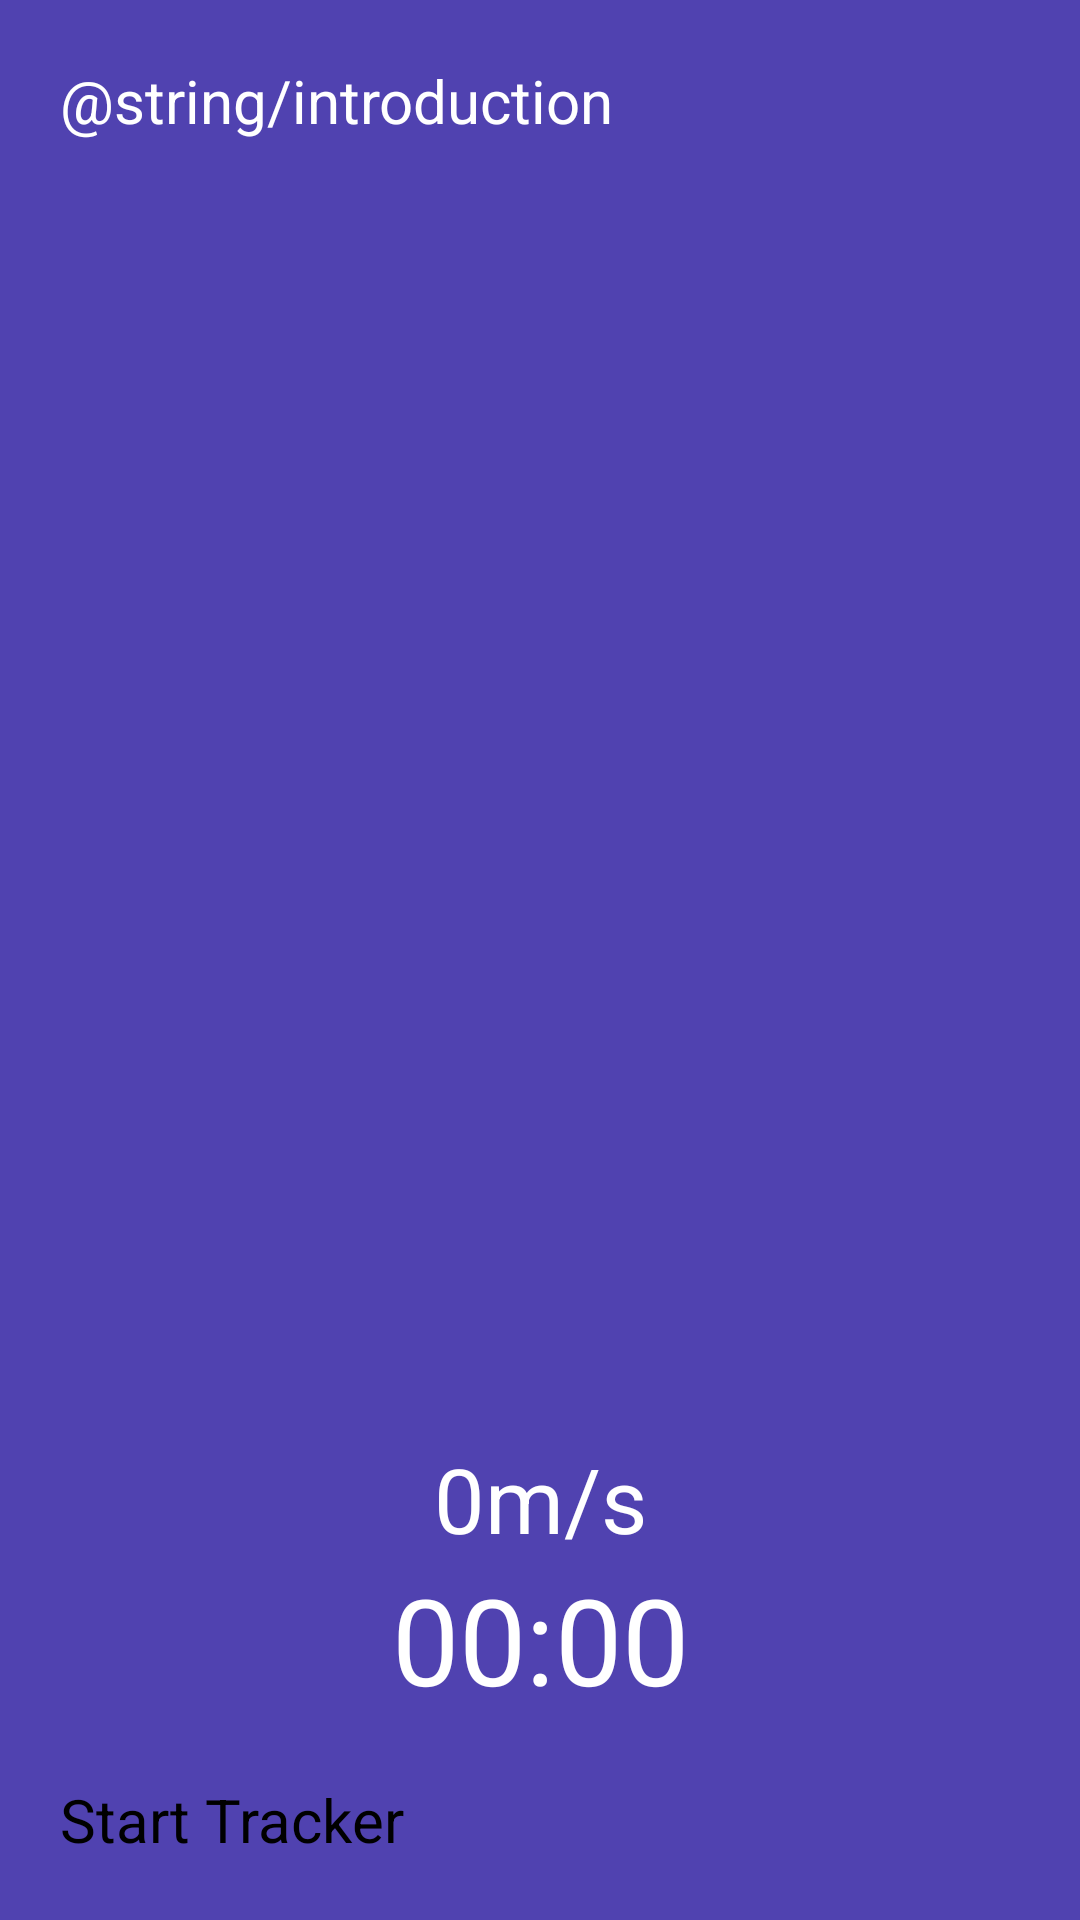

Layout XML and referenced resources for this Android screen:
<!-- AndroidManifest.xml: application theme Theme.Ass3_3011712 -->
<!-- res/layout/activity_main.xml -->
<?xml version="1.0" encoding="utf-8"?>
<RelativeLayout xmlns:android="http://schemas.android.com/apk/res/android"
    xmlns:app="http://schemas.android.com/apk/res-auto"
    xmlns:tools="http://schemas.android.com/tools"
    android:layout_width="match_parent"
    android:layout_height="match_parent"
    tools:context=".MainActivity"
    android:background="@color/dark_blue">

    <TextView
        android:layout_width="match_parent"
        android:layout_height="match_parent"
        android:text="@string/introduction"
        android:textSize="20sp"
        android:layout_margin="20dp"
        android:layout_above="@+id/tv_spd"
        android:textColor="@color/white"
        />

    <TextView
        android:id="@id/tv_spd"
        android:layout_width="match_parent"
        android:layout_height="wrap_content"
        android:text="0m/s"
        android:textSize="30sp"
        android:layout_above="@+id/chronometer"
        android:gravity="center_horizontal"
        android:textColor="@color/white"

        />

    <Chronometer
        android:id="@id/chronometer"
        android:layout_width="match_parent"
        android:layout_height="wrap_content"
        android:layout_above="@+id/btn"
        android:gravity="center"
        android:textSize="40sp"
        android:textColor="@color/white"
    />

    <Button
        android:id="@id/btn"
        android:layout_width="match_parent"
        android:layout_height="wrap_content"
        android:text="Start Tracker"
        android:textSize="20sp"
        android:layout_margin="20dp"
        android:layout_alignParentBottom="true"/>



</RelativeLayout>
<!-- resources referenced by this layout -->
<resources>
  <color name="dark_blue">#FF5042B0</color>
  <color name="white">#FFFFFFFF</color>
</resources>
